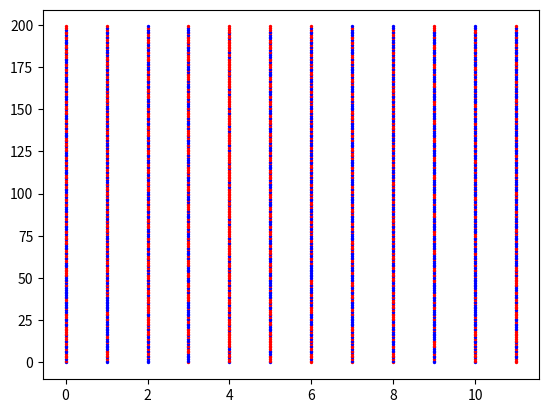

Here is the Python script that generated this plot:
import random
import math
import matplotlib.pyplot as plt
#from pylab import *

class dot:
    def __init__(self,index):
        self.connections=[]
        self.maxstate=0
        self.states=[]
        self.state=0
        self.index=index
        self.statenew=0

    def setstates(self,ndots):
        totalstates=1
        for i in range(len(self.connections)):
            #print (dots[self.connections[i]].maxstate)
            totalstates*=((dots[self.connections[i]].maxstate+1))
        print (totalstates)
        for i in range(totalstates):
            self.states.append(0)

    def sim(self):
        stateindex=0
        for i in range(len(self.connections)):
            stateindex+=((dots[self.connections[i]].maxstate+1)**(len(self.connections)-i-1))*dots[self.connections[i]].state   
        self.statenew=self.states[stateindex]
        
#dots=[dot(0),dot(1),dot(2)]

#################### setting part ########################
numberdots=12
maxstate=1
dots=[]
for i in range(numberdots):
    dots.append(dot(i))

for j in range(numberdots):
    
    dots[j].maxstate=maxstate
    

################# connection part #######################

for i in range(numberdots):
    if i<numberdots-2:
        dots[i].connections=[i-2,i-1,i+1,i+2]

dots[numberdots-2].connections=[numberdots-4,numberdots-3,numberdots-1,0]
dots[numberdots-1].connections=[numberdots-3,numberdots-2,0,1]

################## table configurations #################
     
for i in range(numberdots):
    
    randomlist = [random.randint(0,maxstate) for j in range(256)]
    
    dots[i].states=randomlist
for i in range(numberdots):
    dots[i].state=0
###############################################################

niter=200

listofstates=[]
for el in dots:
    el.setstates(len(dots))

for el in dots:
    print(el.states)

for i in range(niter):
    for el in dots:
        el.sim()
        
    for el in dots:        
        el.state=el.statenew
    print('********************')
    digitlist=[]
    for el in dots:
        print(el.state, end=" ")
        digitlist.append(el.state)
    listofstates.append(digitlist)    
#################### plot section ###############

print (listofstates)  
for i in range(len(listofstates)):
    for j in range(numberdots):
        if listofstates[i][j]==0:
            plt.scatter(j*1,i,s=2,c='r',alpha=1)
        if listofstates[i][j]==1:
            plt.scatter(j*1,i,s=2,c='b',alpha=1)
        if listofstates[i][j]==2:
            plt.scatter(j*1,i,s=2,c='y',alpha=1)
        if listofstates[i][j]==3:
            plt.scatter(j*1,i,s=2,c='g',alpha=1)
            
#grid(True)
plt.show()
           
    
        
        
